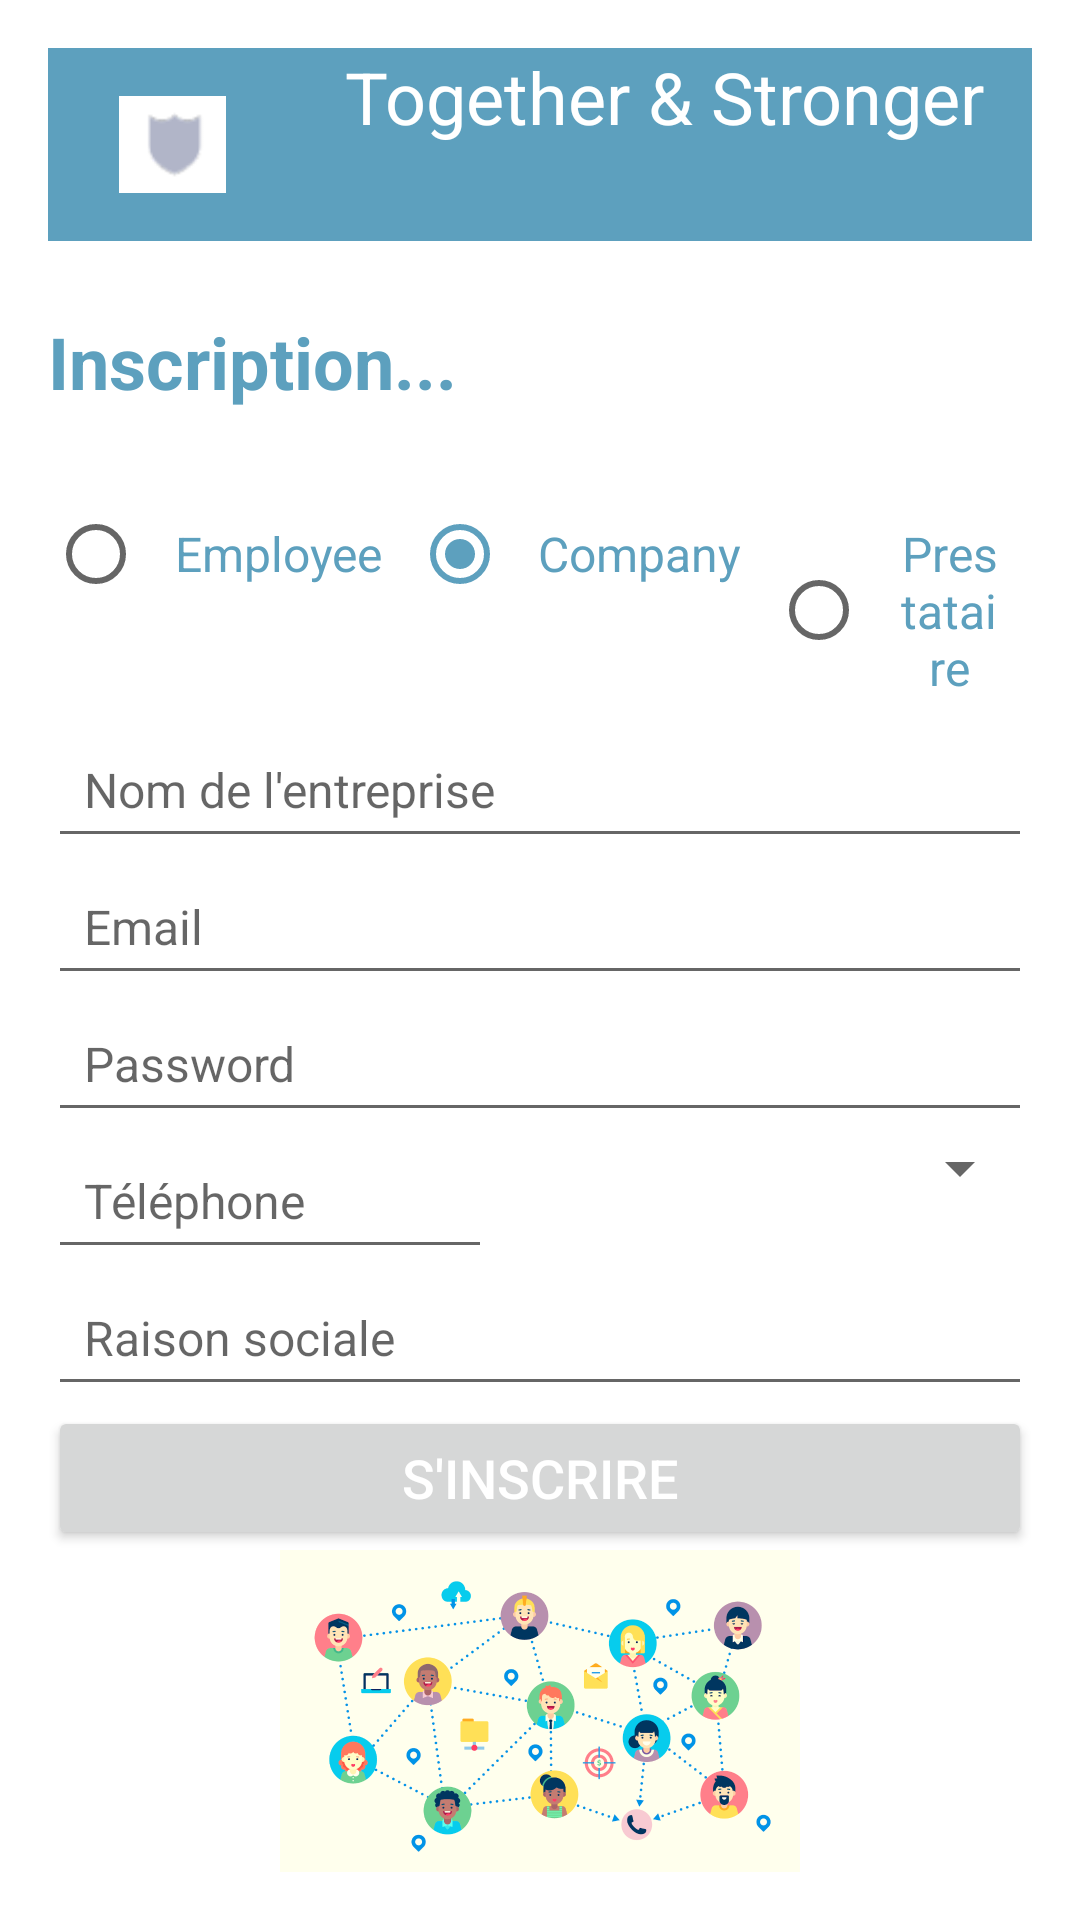

Reconstruct the res/layout file that produces this screen, plus the resources it refers to.
<!-- AndroidManifest.xml: application theme Theme.TaS -->
<!-- res/layout/signin_form_company.xml -->
<LinearLayout xmlns:android="http://schemas.android.com/apk/res/android"
    android:layout_width="match_parent"
    android:layout_height="match_parent"
    android:orientation="vertical"
    android:padding="16dp"

    >

    <LinearLayout
        android:layout_width="match_parent"
        android:layout_height="wrap_content"
        android:orientation="horizontal"
        android:background="@color/primary">

        <ImageView
            android:layout_width="wrap_content"
            android:layout_height="match_parent"
            android:src="@drawable/icone"
            android:padding="16dp"/>

        <TextView
            android:layout_width="match_parent"
            android:layout_height="wrap_content"
            android:src="@font/domine_semibold"
            android:textColor="@color/background"
            android:gravity="center"
            android:textSize="24sp"
            android:paddingBottom="32dp"
            android:text="Together &amp; Stronger"
            />
    </LinearLayout>

    <TextView
        android:layout_width="match_parent"
        android:layout_height="wrap_content"
        android:src="@font/domine_semibold"
        android:text="Inscription..."
        android:textColor="@color/primary"
        android:textSize="24sp"
        android:paddingTop="24dp"
        android:paddingBottom="24dp"
        android:textStyle="bold" />

    <LinearLayout
        android:layout_width="match_parent"
        android:layout_height="wrap_content"

        android:orientation="horizontal">

        <RadioButton
            android:id="@+id/employee_button"
            android:layout_width="wrap_content"
            android:layout_height="wrap_content"
            android:drawablePadding="10dp"
            android:gravity="center"
            android:padding="10dp"
            android:text="Employee"
            android:textColor="@color/primary"
            android:textSize="16sp" />

        <RadioButton
            android:id="@+id/company_button"
            android:layout_width="wrap_content"
            android:layout_height="wrap_content"
            android:checked="true"
            android:drawablePadding="10dp"
            android:gravity="center"
            android:padding="10dp"
            android:text="Company"
            android:textColor="@color/primary"
            android:textSize="16sp" />

        <RadioButton
            android:id="@+id/prestataire_button"
            android:layout_width="wrap_content"
            android:layout_height="wrap_content"
            android:drawablePadding="10dp"
            android:gravity="center"
            android:padding="10dp"
            android:text="Prestataire"
            android:textColor="@color/primary"
            android:textSize="16sp" />

    </LinearLayout>

    <EditText
        android:id="@+id/name"
        android:layout_width="match_parent"
        android:layout_height="wrap_content"
        android:hint="Nom de l'entreprise"
        android:padding="12dp"
        android:textColor="@color/primary"
        android:textSize="16sp" />

    <EditText
        android:id="@+id/email"
        android:layout_width="match_parent"
        android:layout_height="wrap_content"
        android:hint="Email"
        android:inputType="textEmailAddress"
        android:padding="12dp"
        android:textColor="@color/primary"
        android:textSize="16sp" />

    <EditText
        android:id="@+id/password"
        android:layout_width="match_parent"
        android:layout_height="wrap_content"
        android:hint="Password"
        android:inputType="textPassword"
        android:padding="12dp"
        android:textColor="@color/primary"
        android:textSize="16sp" />

    <LinearLayout
        android:layout_width="match_parent"
        android:layout_height="wrap_content">
    <EditText
        android:id="@+id/tel"
        android:layout_width="match_parent"
        android:layout_height="wrap_content"
        android:layout_weight="0.5"
        android:layout_marginRight="16dp"
        android:hint="Téléphone"
        android:inputType="phone"
        android:padding="12dp"
        android:textColor="@color/primary"
        android:textSize="16sp" />

        <Spinner
            android:id="@+id/company_type"
            android:layout_width="match_parent"
            android:layout_height="wrap_content"
            android:layout_weight="0.5"
            android:entries="@array/company_types" />
    </LinearLayout>

    <EditText
        android:id="@+id/raison_sociale"
        android:layout_width="match_parent"
        android:layout_height="wrap_content"
        android:hint="Raison sociale"
        android:inputType="textPersonName"
        android:padding="12dp"
        android:textColor="@color/primary"
        android:textSize="16sp" />


    <Button
        android:id="@+id/login_btn"
        android:layout_width="match_parent"
        android:layout_height="wrap_content"
        android:text="S'inscrire"
        android:textColor="#FFFFFF"
        android:textSize="18sp" />

    <ImageView
        android:layout_width="match_parent"
        android:layout_height="match_parent"
        android:scaleType="centerInside"

        android:src="@drawable/login_page" />

</LinearLayout>
<!-- resources referenced by this layout -->
<resources>
  <color name="background">#FFFFFF</color>
  <color name="primary">#5DA0BE</color>
  <!-- drawable icone: png bitmap (drawable, 875 bytes) -->
  <!-- drawable login_page: png bitmap (drawable, 143523 bytes) -->
  <style name="Theme.TaS" parent="Theme.MaterialComponents.DayNight.DarkActionBar">
          
          <item name="colorPrimary">@color/primary</item>
          <item name="colorOnPrimary">@color/background</item>
          
          <item name="colorSecondary">@color/secondary</item>
          <item name="colorOnSecondary">@color/background</item>
          
          <item name="android:statusBarColor">?attr/colorPrimaryVariant</item>
          
      </style>
  <color name="secondary">#5DA0BE</color>
</resources>
